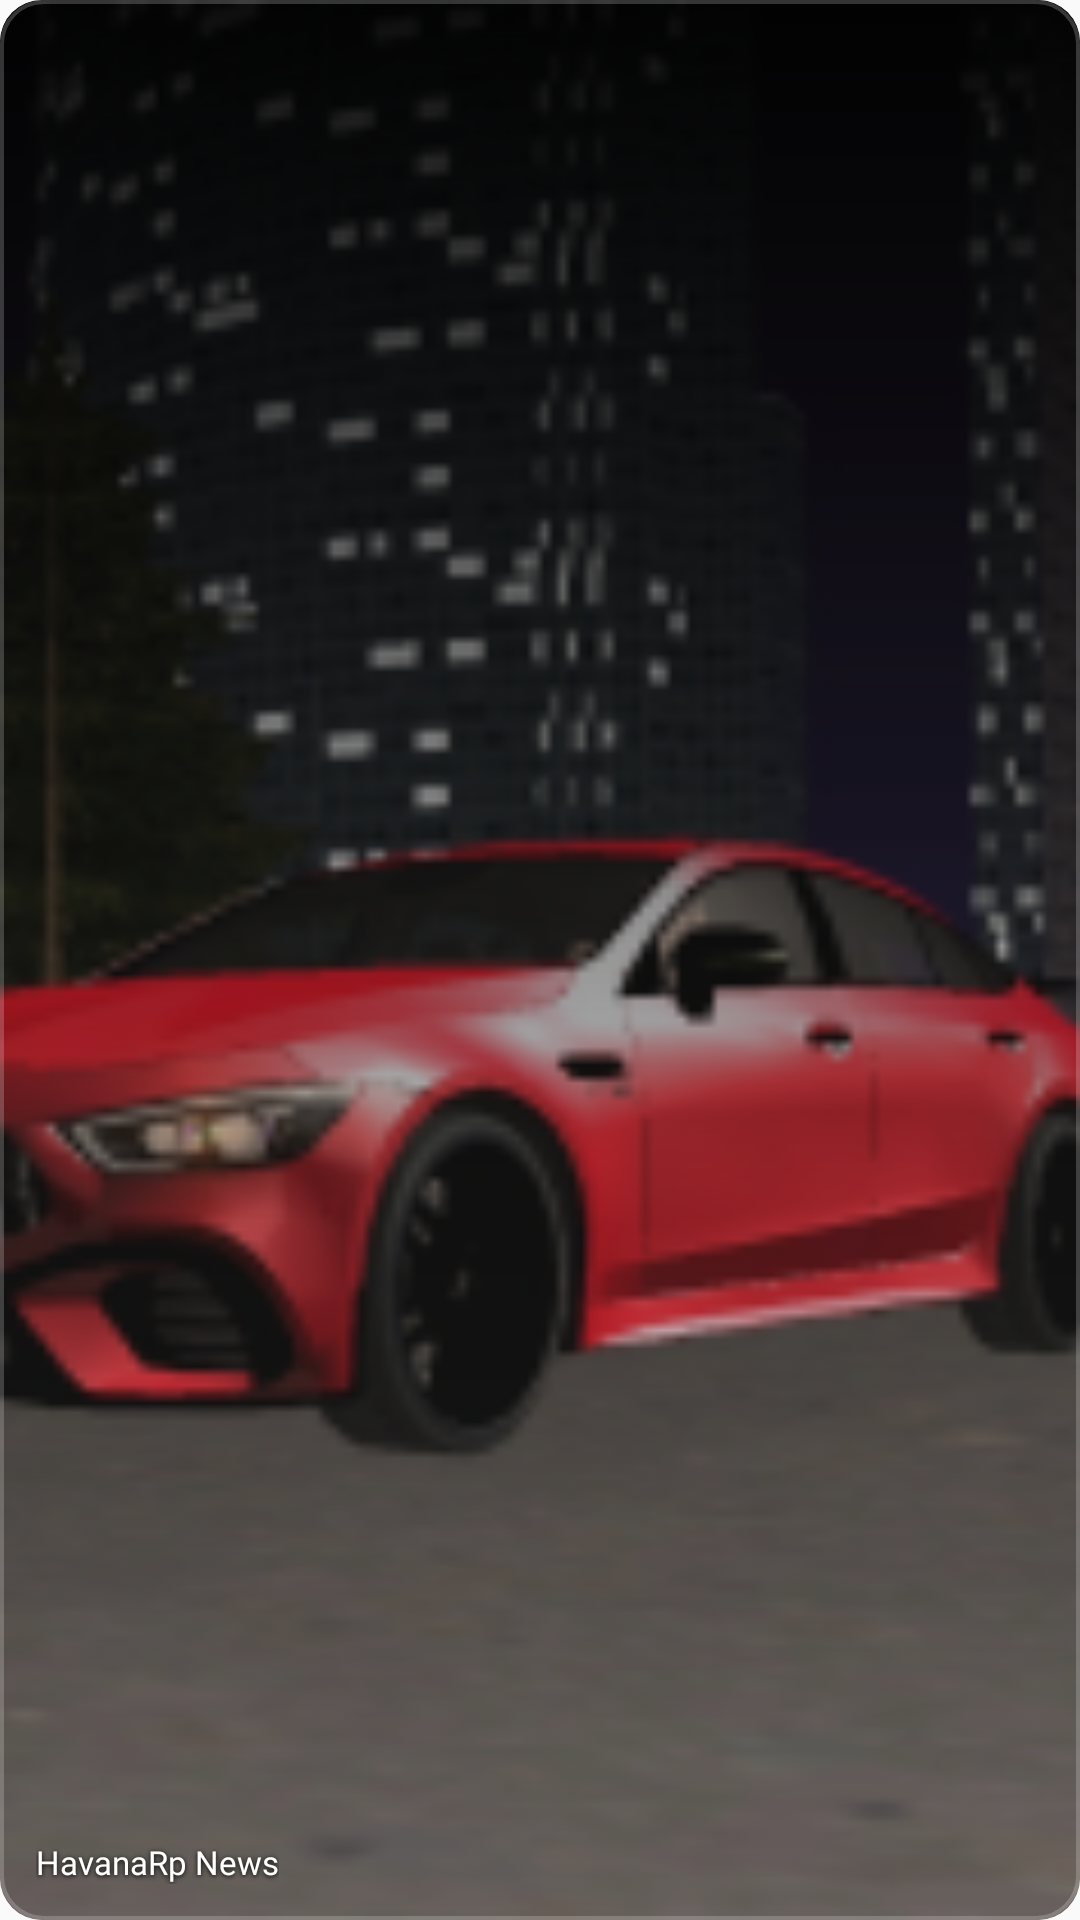

Layout XML and referenced resources for this Android screen:
<!-- AndroidManifest.xml: fallback theme Theme.MaterialComponents.DayNight.NoActionBar -->
<!-- res/layout/card_view.xml -->
<?xml version="1.0" encoding="utf-8"?>
<androidx.cardview.widget.CardView android:layout_width="180.0dip" android:layout_height="112.0dip" android:layout_marginEnd="12.0dip" app:cardBackgroundColor="@android:color/transparent" app:cardCornerRadius="14.0dip" app:cardElevation="0.0dip"
  xmlns:android="http://schemas.android.com/apk/res/android" xmlns:app="http://schemas.android.com/apk/res-auto">
    <ImageView android:id="@id/ivNewsImage" android:layout_width="fill_parent" android:layout_height="fill_parent" android:src="@drawable/test_news" android:scaleType="centerCrop" />
    <View android:background="@drawable/havana_news_scrim" android:layout_width="fill_parent" android:layout_height="fill_parent" />
    <View android:background="@drawable/havana_news_border" android:layout_width="fill_parent" android:layout_height="fill_parent" />
    <TextView android:textSize="11.0sp" android:textColor="#ffffffff" android:ellipsize="end" android:layout_gravity="start|bottom|center" android:id="@id/tvNewsText" android:layout_width="wrap_content" android:layout_height="wrap_content" android:layout_margin="12.0dip" android:text="HavanaRp News" android:maxLines="2" android:shadowColor="#ff000000" android:shadowDx="0.0" android:shadowDy="1.0" android:shadowRadius="4.0" android:fontFamily="@font/montserrat_bold" />
</androidx.cardview.widget.CardView>
<!-- resources referenced by this layout -->
<resources>
  <!-- drawable havana_news_border (drawable) -->
  <?xml version="1.0" encoding="utf-8"?>
  <shape android:shape="rectangle"
    xmlns:android="http://schemas.android.com/apk/res/android">
      <solid android:color="#00000000" />
      <stroke android:width="1.1999817dip" android:color="#33ffffff" />
      <corners android:radius="14.0dip" />
  </shape>
  <!-- drawable havana_news_scrim (drawable) -->
  <?xml version="1.0" encoding="utf-8"?>
  <shape android:shape="rectangle"
    xmlns:android="http://schemas.android.com/apk/res/android">
      <gradient android:startColor="#f2000000" android:endColor="#00000000" android:angle="270.0" android:centerColor="#66000000" />
      <corners android:radius="14.0dip" />
  </shape>
  <!-- drawable test_news: png bitmap (drawable, 87852 bytes) -->
</resources>
